Run: headless pygame with SDL's dummy video driver; simulated clock (each Clock.tick advances the game by its frame time, no real sleeping); random seed 0; keys injected as events and as key.get_pressed() state; no mouse input.
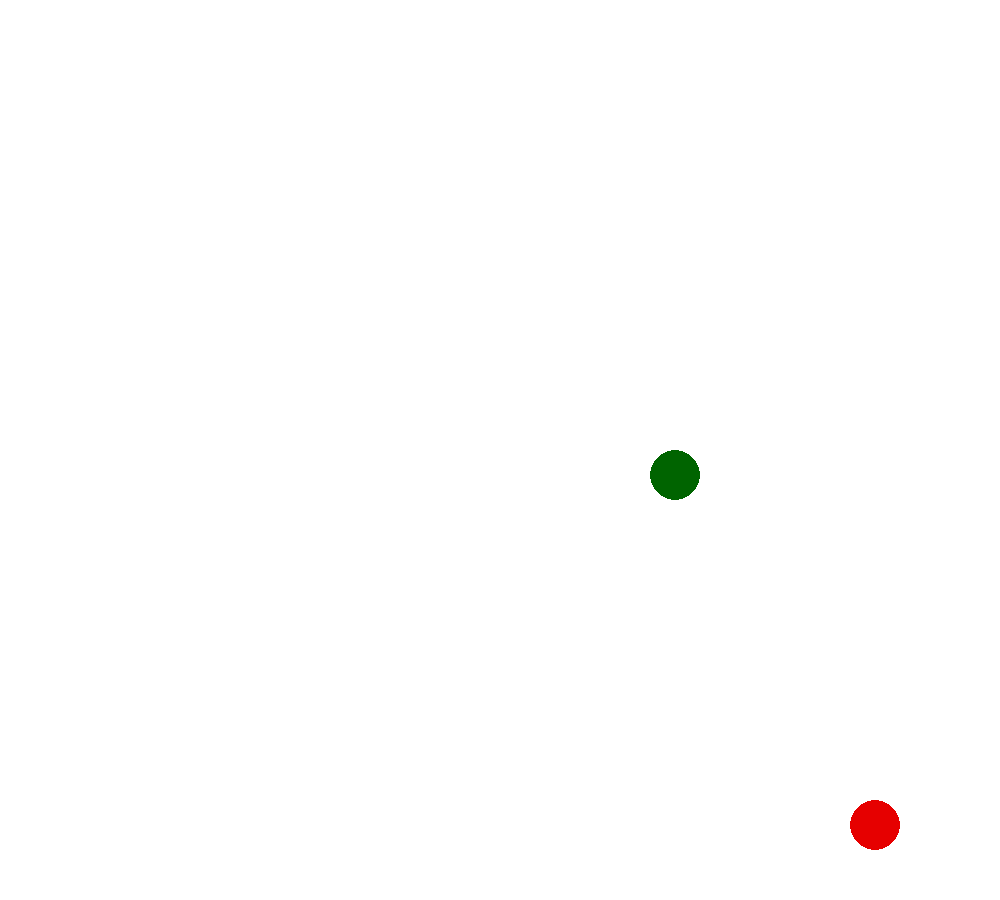
Frame 1 of 1 · flips 1–60 · no input

The pygame program that drew these frames:

import pygame, random

pygame.init()
size = (1000, 900)
screen = pygame.display.set_mode(size)

def crete_entity():
    return (random.randint(1,18)*50+25, random.randint(1,16)*50+25)
def check_boundary():
    if x < snake_part_radius or x > size[0] - snake_part_radius or y < snake_part_radius or y > size[1] - snake_part_radius:
        return True
    return False

# snake consist of balls
x = crete_entity()[0] # head x cord
y = crete_entity()[1] # head y cord
snake_part_radius = 25
snake_part_diametr = 2 * snake_part_radius
snake_color = (0,100,0)
snake_parts = [(x,y)] # add head manually

apple_color = (230,0,0)
apple_pos = crete_entity()

last_move = None
FPS = 2
done = False


while not done:
    for event in pygame.event.get():
        # quit cheking
        if event.type == pygame.QUIT:
            done = True
        # key cheking
        elif event.type == pygame.KEYDOWN or event.type == pygame.KEYUP: 
            if event.key == pygame.K_UP and last_move != pygame.K_DOWN:
                last_move = pygame.K_UP
            elif event.key == pygame.K_DOWN and last_move != pygame.K_UP:
                last_move = pygame.K_DOWN
            elif event.key == pygame.K_LEFT and last_move != pygame.K_RIGHT:
                last_move = pygame.K_LEFT
            elif event.key == pygame.K_RIGHT and last_move != pygame.K_LEFT:
                last_move = pygame.K_RIGHT
    screen.fill((255, 255, 255))
    
    # apple
    pygame.draw.circle(screen, apple_color, apple_pos, snake_part_radius)
    if (x,y) == apple_pos:
        apple_pos = crete_entity()
        # Check if apple position overlaps with snake parts
        while apple_pos in snake_parts:
            apple_pos = crete_entity()
        print(f'''YOU COLLECT APPLE
New apple apear in {apple_pos}''')
        snake_parts.append((x,y))
    
    # pos updating
    for i in range(len(snake_parts) - 1, 0, -1):
        snake_parts[i] = snake_parts[i - 1]
    if snake_parts:
        snake_parts[0] = (x,y)
    
    # drawing snake
    for part in snake_parts:
        pygame.draw.circle(screen, snake_color, part, snake_part_radius)
    
    # moving depended on last pressed key
    if last_move == pygame.K_UP: y-=snake_part_diametr
    elif last_move == pygame.K_DOWN: y+=snake_part_diametr
    elif last_move == pygame.K_LEFT: x-=snake_part_diametr
    elif last_move == pygame.K_RIGHT: x+=snake_part_diametr
    
    # collision
    if (x, y) in snake_parts and len(snake_parts) != 1:
        done = True
        print('''YOU LOSE
Reason: crash into yourself''')
    
    # borders
    if check_boundary():
        done = True
        print('''YOU LOSE
Reason: out of border''')
    
    # maybe someone wanna check this test???? :)
    if len(snake_parts) == 20*18:
        done = True
        print("YOU WIN!!!")
    
    pygame.display.flip()
    pygame.time.Clock().tick(FPS)
